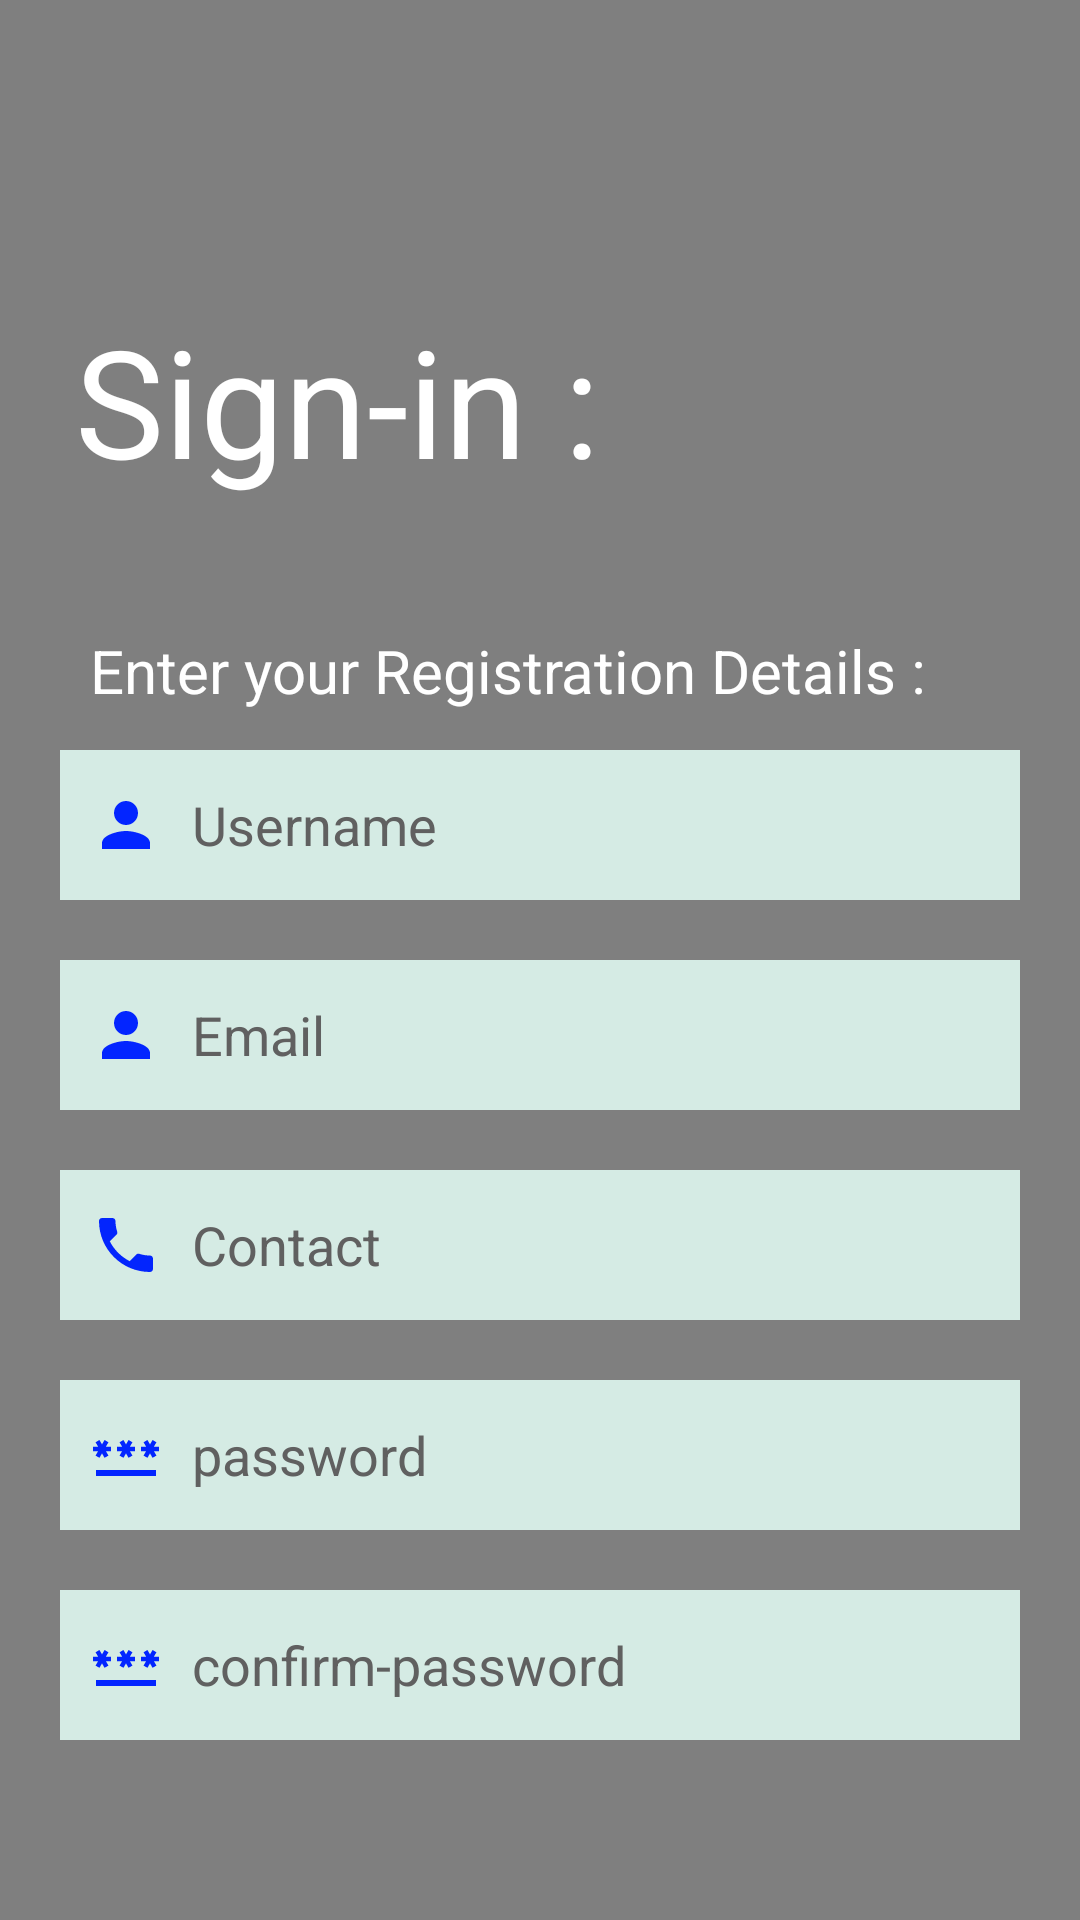

The Android layout XML behind this screen, and the referenced resources:
<!-- AndroidManifest.xml: application theme Theme.Xcreatine -->
<!-- res/layout/activity_registration.xml -->
<?xml version="1.0" encoding="utf-8"?>
<RelativeLayout xmlns:android="http://schemas.android.com/apk/res/android"
    xmlns:app="http://schemas.android.com/apk/res-auto"
    xmlns:tools="http://schemas.android.com/tools"
    android:layout_width="match_parent"
    android:layout_height="match_parent"
    tools:context=".registration"
    android:background="#F2F9CB">

    <VideoView
        android:id="@+id/regis_vid"
        android:layout_alignParentTop="true"
        android:layout_alignParentRight="true"
        android:layout_alignParentBottom="true"
        android:layout_alignParentLeft="true"
        android:layout_width="fill_parent"
        android:layout_height="fill_parent"/>

    <TextView
        android:layout_width="wrap_content"
        android:layout_height="wrap_content"
        android:text="Sign-in :"
        android:textSize="50sp"
        android:textColor="@color/white"
        android:layout_marginTop="100dp"
        android:layout_marginLeft="25dp"/>

    <TextView
        android:layout_width="match_parent"
        android:layout_height="wrap_content"
        android:layout_marginLeft="30sp"
        android:layout_marginRight="30sp"
        android:text="Enter your Registration Details :"
        android:layout_marginTop="210dp"
        android:textSize="20sp"
        android:textColor="@color/white"
        >
    </TextView>

    <EditText
        android:id="@+id/reg_username"
        android:layout_width="match_parent"
        android:layout_height="50dp"
        android:drawableLeft="@drawable/baseline_person_24"
        android:drawablePadding="10dp"
        android:background="#D5EBE4"
        android:layout_marginTop="250dp"
        android:layout_marginLeft="20dp"
        android:layout_marginRight="20dp"
        android:hint="Username"
        android:inputType="textPersonName"
        android:textColor="#000000"
        android:textColorHint="#606060"
        android:padding="10dp"
        >
    </EditText>
    <EditText
        android:id="@+id/reg_email"
        android:layout_width="match_parent"
        android:layout_height="50dp"
        android:drawableLeft="@drawable/baseline_person_24"
        android:drawablePadding="10dp"
        android:background="#D5EBE4"
        android:layout_marginTop="320dp"
        android:layout_marginLeft="20dp"
        android:layout_marginRight="20dp"
        android:hint="Email"
        android:inputType="textEmailAddress"
        android:textColor="#000000"
        android:textColorHint="#606060"
        android:padding="10dp"
        >
    </EditText>

    <EditText
        android:id="@+id/number"
        android:layout_width="match_parent"
        android:layout_height="50dp"
        android:drawableLeft="@drawable/baseline_phone_24"
        android:drawablePadding="10dp"
        android:background="#D5EBE4"
        android:layout_marginTop="390dp"
        android:layout_marginLeft="20dp"
        android:layout_marginRight="20dp"
        android:hint="Contact"
        android:inputType="phone"
        android:textColor="#000000"
        android:textColorHint="#606060"
        android:padding="10dp"
        >
    </EditText>

    <EditText
        android:id="@+id/reg_password"
        android:layout_width="match_parent"
        android:layout_height="50dp"
        android:drawableLeft="@drawable/baseline_password_24"
        android:drawablePadding="10dp"
        android:background="#D5EBE4"
        android:layout_marginTop="460dp"
        android:layout_marginLeft="20dp"
        android:layout_marginRight="20dp"
        android:hint="password"
        android:ems="10"
        android:inputType="textPassword"
        android:textColor="#000000"
        android:textColorHint="#606060"
        android:padding="10dp"
        >
    </EditText>

    <EditText
        android:id="@+id/confirm_password"
        android:layout_width="match_parent"
        android:layout_height="50dp"
        android:drawableLeft="@drawable/baseline_password_24"
        android:drawablePadding="10dp"
        android:background="#D5EBE4"
        android:layout_marginTop="530dp"
        android:layout_marginLeft="20dp"
        android:layout_marginRight="20dp"
        android:hint="confirm-password"
        android:ems="10"
        android:inputType="textPassword"
        android:textColor="#000000"
        android:textColorHint="#606060"
        android:padding="10dp"
        >
    </EditText>

    <ProgressBar
        android:id="@+id/progress_bar"
        style="?android:attr/progressBarStyle"
        android:layout_width="wrap_content"
        android:layout_height="wrap_content"
        android:layout_marginTop="590dp"
        android:layout_marginLeft="170dp"
        android:visibility="invisible"
        />

    <androidx.appcompat.widget.AppCompatButton
        android:id="@+id/register_btn"
        android:layout_width="match_parent"
        android:layout_height="50dp"
        android:layout_marginLeft="25dp"
        android:layout_marginTop="640dp"
        android:layout_marginRight="25dp"
        android:backgroundTint="#30E8B0"
        android:gravity="center"
        android:text="Register"
        android:onClick="signup_here"
        android:textAllCaps="false"
        android:textColor="#000000"
        android:textSize="20sp"
        android:textStyle="bold">
    </androidx.appcompat.widget.AppCompatButton>

</RelativeLayout>
<!-- resources referenced by this layout -->
<resources>
  <color name="white">#FFFFFFFF</color>
  <!-- drawable baseline_password_24 (drawable) -->
  <vector android:height="24dp" android:tint="#0325FF"
      android:viewportHeight="24" android:viewportWidth="24"
      android:width="24dp" xmlns:android="http://schemas.android.com/apk/res/android">
      <path android:fillColor="@android:color/white" android:pathData="M2,17h20v2H2V17zM3.15,12.95L4,11.47l0.85,1.48l1.3,-0.75L5.3,10.72H7v-1.5H5.3l0.85,-1.47L4.85,7L4,8.47L3.15,7l-1.3,0.75L2.7,9.22H1v1.5h1.7L1.85,12.2L3.15,12.95zM9.85,12.2l1.3,0.75L12,11.47l0.85,1.48l1.3,-0.75l-0.85,-1.48H15v-1.5h-1.7l0.85,-1.47L12.85,7L12,8.47L11.15,7l-1.3,0.75l0.85,1.47H9v1.5h1.7L9.85,12.2zM23,9.22h-1.7l0.85,-1.47L20.85,7L20,8.47L19.15,7l-1.3,0.75l0.85,1.47H17v1.5h1.7l-0.85,1.48l1.3,0.75L20,11.47l0.85,1.48l1.3,-0.75l-0.85,-1.48H23V9.22z"/>
  </vector>
  <!-- drawable baseline_person_24 (drawable) -->
  <vector android:height="24dp" android:tint="#0325FF"
      android:viewportHeight="24" android:viewportWidth="24"
      android:width="24dp" xmlns:android="http://schemas.android.com/apk/res/android">
      <path android:fillColor="@android:color/white" android:pathData="M12,12c2.21,0 4,-1.79 4,-4s-1.79,-4 -4,-4 -4,1.79 -4,4 1.79,4 4,4zM12,14c-2.67,0 -8,1.34 -8,4v2h16v-2c0,-2.66 -5.33,-4 -8,-4z"/>
  </vector>
  <!-- drawable baseline_phone_24 (drawable) -->
  <vector android:height="24dp" android:tint="#0325FD"
      android:viewportHeight="24" android:viewportWidth="24"
      android:width="24dp" xmlns:android="http://schemas.android.com/apk/res/android">
      <path android:fillColor="@android:color/white" android:pathData="M6.62,10.79c1.44,2.83 3.76,5.14 6.59,6.59l2.2,-2.2c0.27,-0.27 0.67,-0.36 1.02,-0.24 1.12,0.37 2.33,0.57 3.57,0.57 0.55,0 1,0.45 1,1V20c0,0.55 -0.45,1 -1,1 -9.39,0 -17,-7.61 -17,-17 0,-0.55 0.45,-1 1,-1h3.5c0.55,0 1,0.45 1,1 0,1.25 0.2,2.45 0.57,3.57 0.11,0.35 0.03,0.74 -0.25,1.02l-2.2,2.2z"/>
  </vector>
  <style name="Theme.Xcreatine" parent="Base.Theme.Xcreatine" />
  <style name="Base.Theme.Xcreatine" parent="Theme.MaterialComponents.DayNight.NoActionBar">
          
          <item name="colorPrimaryVariant">@color/black</item>
          
      </style>
  <color name="black">#FF000000</color>
</resources>
